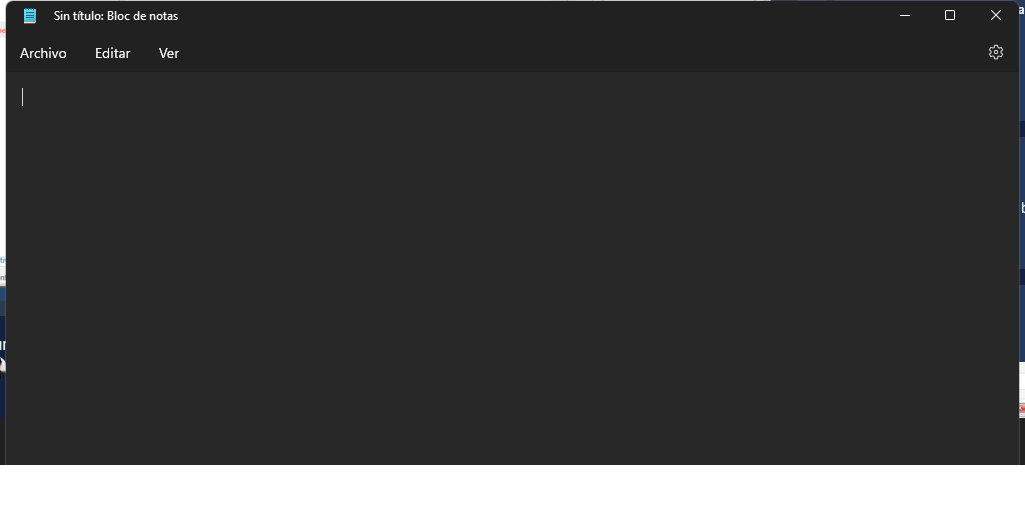
Task: Proceso en blanco
Workflow: ~EscribirTextoEnNotepad

Step 1: Abrir aplicación de Notepad on the element in window 'Sin título: Bloc de notas' (notepad.exe)
